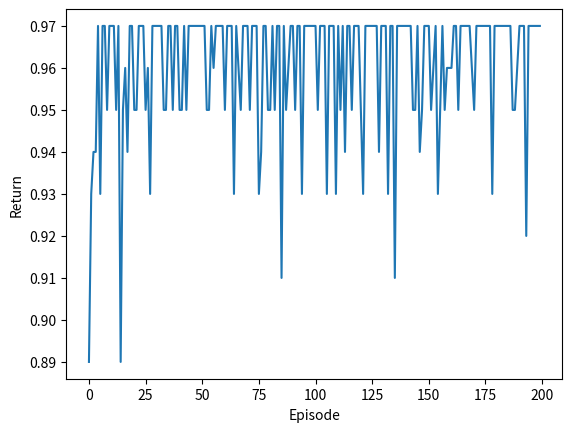

The matplotlib source for this figure:
import numpy as np
import pandas as pd
import matplotlib.pyplot as plt

np.random.seed(42)


r = 2
gamma = 0.9
V_s = 4.0
V_sp = 5.0
alpha = 0.1

target = r + gamma * V_sp
delta = target - V_s
V_new = V_s + alpha * delta

target, delta, V_new


import random

n_states = 5
actions = [-1, +1]
goal = 4

def step(state, action):
    ns = max(0, min(n_states-1, state + action))
    reward = 1.0 if ns == goal else -0.01
    done = (ns == goal)
    return ns, reward, done

Q = {(s,a): 0.0 for s in range(n_states) for a in actions}

def eps_greedy(s, eps=0.2):
    if random.random() < eps:
        return random.choice(actions)
    return max(actions, key=lambda a: Q[(s,a)])

alpha = 0.5
gamma = 0.9
eps = 0.2

returns=[]
for ep in range(200):
    s=0
    total=0
    for t in range(50):
        a = eps_greedy(s, eps)
        sp, r, done = step(s,a)
        total += r
        best_next = max(Q[(sp,ap)] for ap in actions)
        Q[(s,a)] = Q[(s,a)] + alpha*(r + gamma*best_next - Q[(s,a)])
        s = sp
        if done:
            break
    returns.append(total)

plt.figure()
plt.plot(returns)
plt.xlabel("Episode")
plt.ylabel("Return")
plt.show()

policy = {s: max(actions, key=lambda a: Q[(s,a)]) for s in range(n_states)}
policy


# TODO: Experimente hier durchführen
